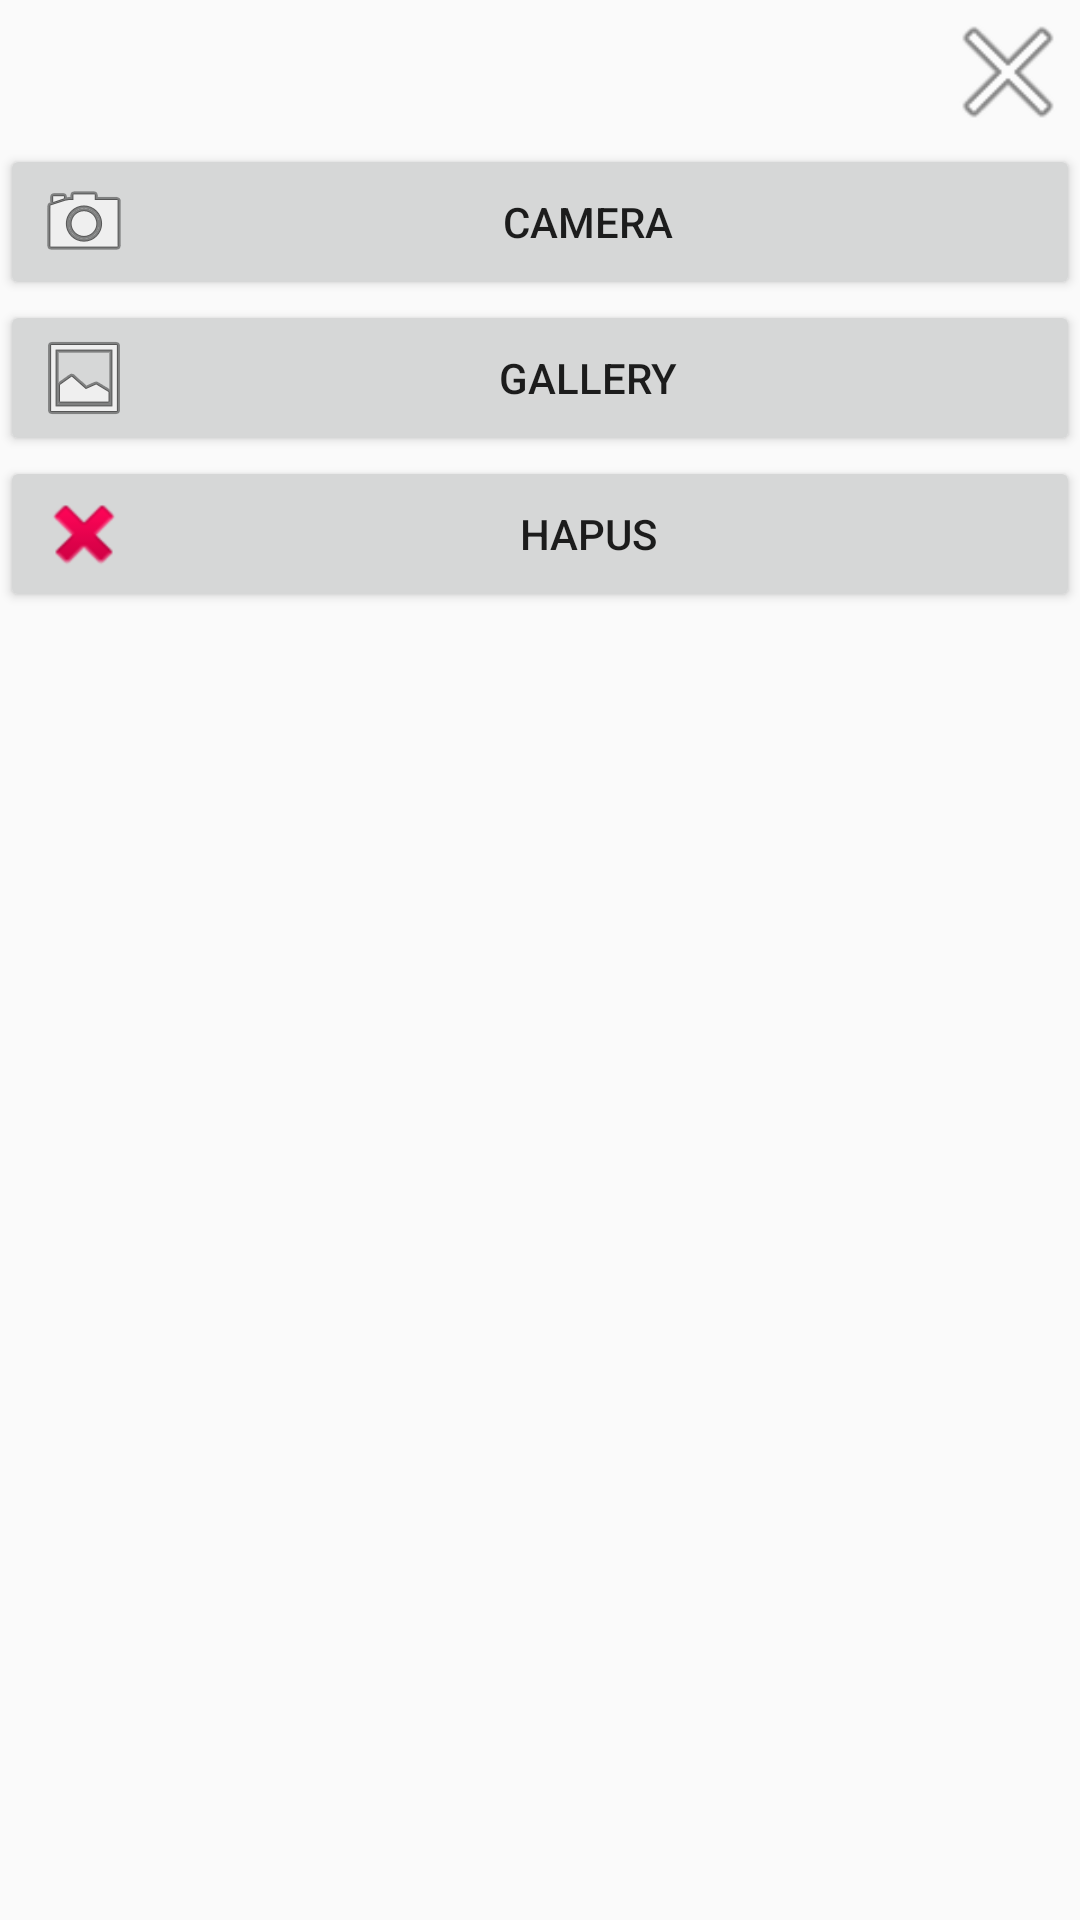

Layout XML and referenced resources for this Android screen:
<!-- AndroidManifest.xml: application theme LoginPage -->
<!-- res/layout/bottom_sheet_layout.xml -->
<?xml version="1.0" encoding="utf-8"?>
<LinearLayout
    xmlns:android="http://schemas.android.com/apk/res/android"
    android:layout_width="match_parent"
    android:orientation="vertical"
    android:layout_height="match_parent">

    <ImageView
        android:id="@+id/iv_close"
        android:layout_width="48dp"
        android:layout_height="48dp"
        android:layout_gravity="end"
        android:src="@android:drawable/ic_menu_close_clear_cancel"/>


    <Button
        android:id="@+id/btn_camera"
        android:layout_width="match_parent"
        android:layout_height="wrap_content"
        android:drawableStart="@android:drawable/ic_menu_camera"
        android:text="Camera"/>

    <Button
        android:id="@+id/btn_gallery"
        android:layout_width="match_parent"
        android:layout_height="wrap_content"
        android:drawableStart="@android:drawable/ic_menu_gallery"
        android:text="Gallery"/>


    <Button
        android:id="@+id/btn_delete"
        android:layout_width="match_parent"
        android:layout_height="wrap_content"
        android:drawableStart="@android:drawable/ic_delete"
        android:text="Hapus"/>

</LinearLayout>
<!-- resources referenced by this layout -->
<resources>
  <style name="LoginPage" parent="Theme.AppCompat.Light.NoActionBar">
          
          <item name="colorPrimary">@color/colorPrimary</item>
          <item name="colorPrimaryDark">@color/colorPrimaryDark</item>
          <item name="colorAccent">@color/colorAccent</item>
      </style>
  <color name="colorPrimary">#EEEEEE</color>
  <color name="colorPrimaryDark">#C4C4C4</color>
  <color name="colorAccent">#C3DFF9</color>
</resources>
